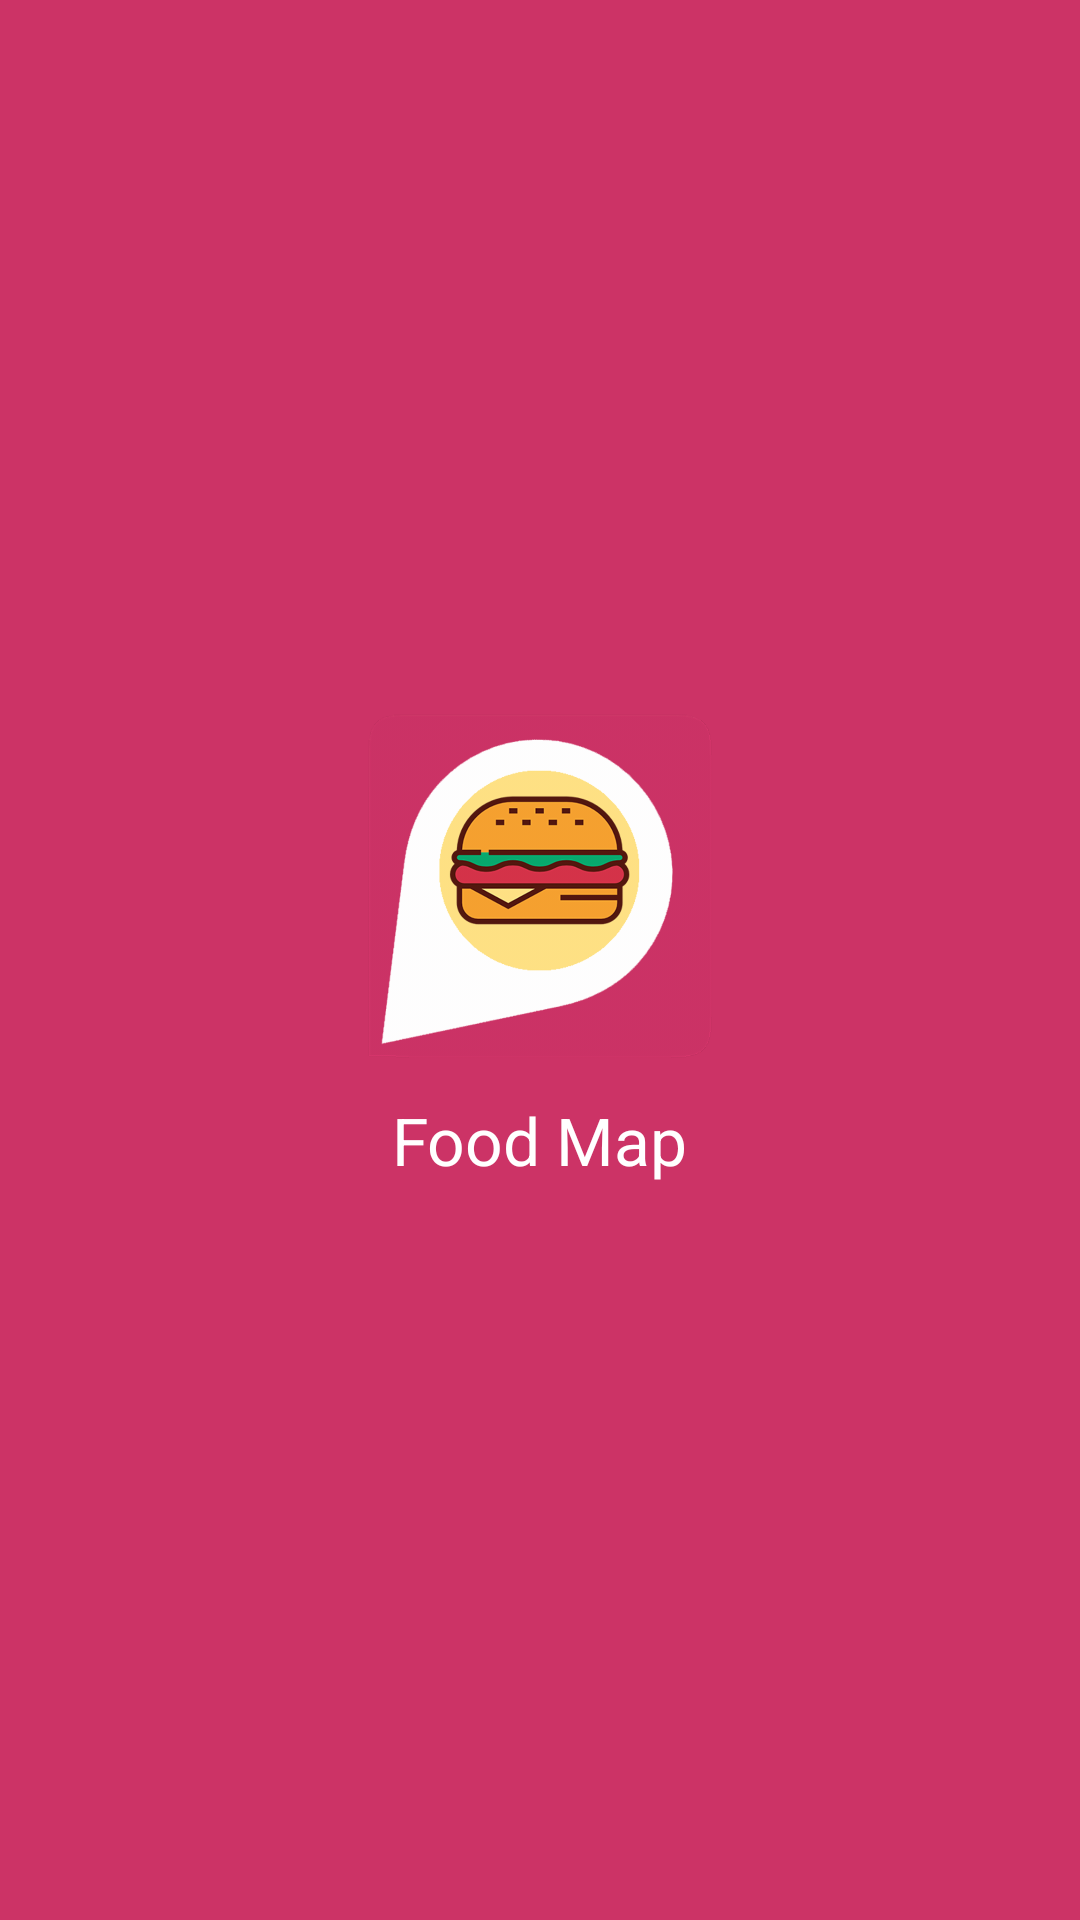

Android layout source for this screen:
<!-- AndroidManifest.xml: activity theme android:Theme.NoTitleBar.Fullscreen -->
<!-- res/layout/activity_splash.xml -->
<?xml version="1.0" encoding="utf-8"?>
<RelativeLayout xmlns:android="http://schemas.android.com/apk/res/android"
    xmlns:tools="http://schemas.android.com/tools"
    android:id="@+id/activity_splash"
    android:layout_width="match_parent"
    android:layout_height="match_parent"
    android:background="#cc3366"
    tools:context=".activities.SplashActivity">

    <LinearLayout
        android:id="@+id/splash"
        android:layout_width="wrap_content"
        android:layout_height="wrap_content"
        android:layout_centerInParent="true"
        android:orientation="vertical">

        <ImageView
            android:id="@+id/splashImage"
            android:layout_width="120dp"
            android:layout_height="120dp"
            android:src="@drawable/ic_splash" />

        <TextView
            android:id="@+id/splashText"
            android:layout_width="wrap_content"
            android:layout_height="wrap_content"
            android:layout_gravity="center"
            android:padding="10dp"
            android:text="@string/app_name"
            android:textAppearance="@style/TextAppearance.AppCompat.Large"
            android:textColor="#FFFFFF" />

    </LinearLayout>

</RelativeLayout>
<!-- resources referenced by this layout -->
<resources>
  <!-- drawable ic_splash: png bitmap (drawable-hdpi, 32135 bytes) -->
  <string name="app_name">Food Map</string>
</resources>
